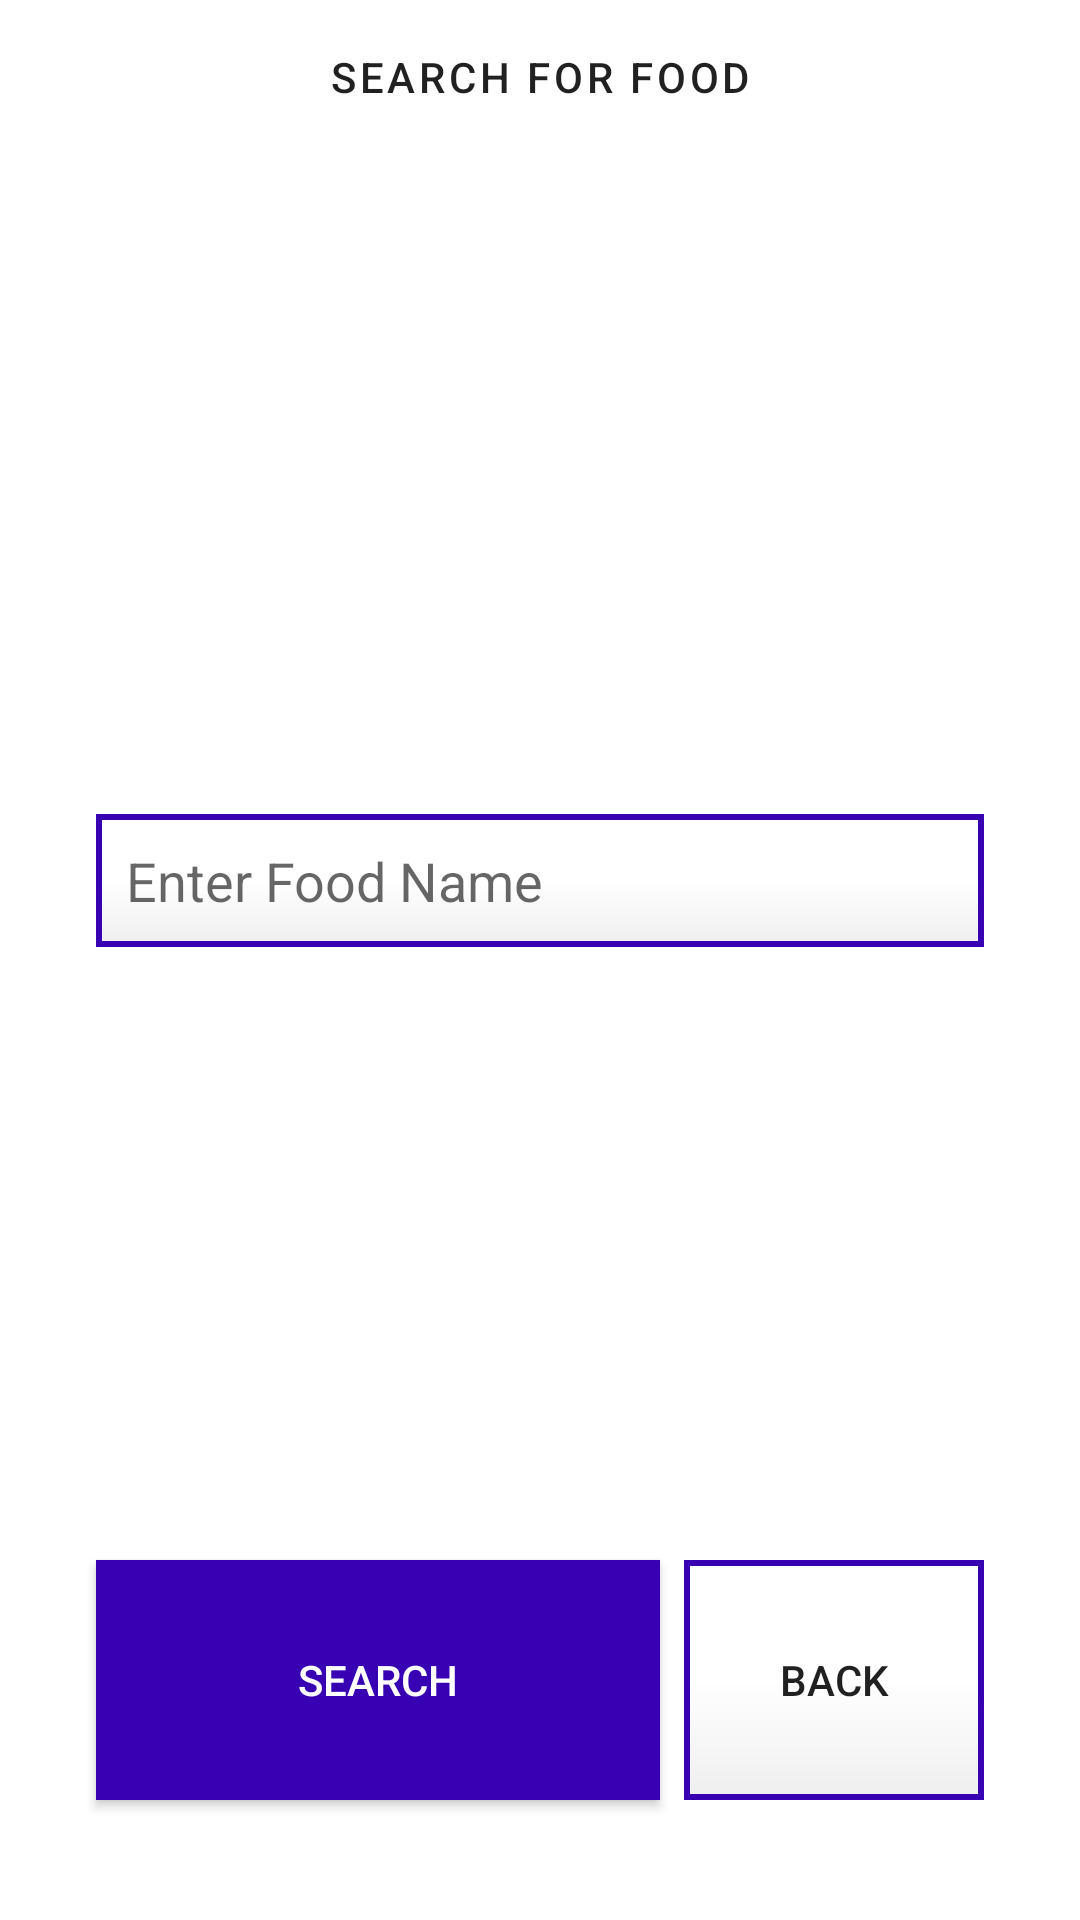

Reconstruct the res/layout file that produces this screen, plus the resources it refers to.
<!-- AndroidManifest.xml: application theme AppTheme -->
<!-- res/layout/search_food.xml -->
<?xml version="1.0" encoding="utf-8"?>
<androidx.constraintlayout.widget.ConstraintLayout xmlns:android="http://schemas.android.com/apk/res/android"
    xmlns:app="http://schemas.android.com/apk/res-auto"
    xmlns:tools="http://schemas.android.com/tools"
    android:id="@+id/linearLayout2"
    android:layout_width="match_parent"
    android:layout_height="match_parent"
    tools:context=".SearchFoodActivity">

    <TextView
        android:id="@+id/srlb"
        android:layout_width="wrap_content"
        android:layout_height="0dp"
        android:layout_marginTop="16dp"
        android:text="Search For Food"
        android:textAppearance="@style/TextAppearance.MaterialComponents.Button"
        app:layout_constraintEnd_toEndOf="parent"
        app:layout_constraintStart_toStartOf="parent"
        app:layout_constraintTop_toTopOf="parent" />



    <EditText
        android:id="@+id/fdname"
        android:layout_width="0dp"
        android:layout_height="wrap_content"
        android:layout_marginTop="32dp"
        android:ems="10"
        android:hint="Enter Food Name"
        android:inputType="text"
        android:background="@drawable/button_modify"
        app:layout_constraintBottom_toTopOf="@+id/src"
        app:layout_constraintEnd_toEndOf="@+id/enyi"
        app:layout_constraintStart_toStartOf="@+id/src"
        app:layout_constraintTop_toBottomOf="@+id/srlb"
        app:layout_constraintVertical_bias="0.5" />

    <Button
        android:id="@+id/src"
        android:layout_width="0dp"
        android:layout_height="80dp"
        android:layout_marginStart="32dp"
        android:layout_marginEnd="8dp"
        android:layout_marginBottom="40dp"
        android:background="@color/purple_700"
        android:text="Search"
        android:textColor="@color/white"
        app:layout_constraintBottom_toBottomOf="parent"
        app:layout_constraintEnd_toStartOf="@+id/enyi"
        app:layout_constraintStart_toStartOf="parent" />

    <Button
        android:id="@+id/enyi"
        android:layout_width="100dp"
        android:layout_height="80dp"
        android:layout_marginStart="8dp"
        android:layout_marginEnd="32dp"
        android:layout_marginBottom="40dp"
        android:background="@drawable/button_modify"
        android:text="Back"
        app:layout_constraintBottom_toBottomOf="parent"
        app:layout_constraintEnd_toEndOf="parent"
        />

    <ImageView
        android:id="@+id/imageView"
        android:layout_width="350dp"
        android:layout_height="350dp"
        android:layout_marginTop="24dp"
        android:scaleType="fitEnd"
        android:alpha="0.5"
        app:layout_constraintBottom_toBottomOf="parent"
        app:layout_constraintStart_toStartOf="parent"
        app:layout_constraintTop_toBottomOf="@+id/menulb"
        app:srcCompat="@drawable/food" />

</androidx.constraintlayout.widget.ConstraintLayout>
<!-- resources referenced by this layout -->
<resources>
  <!-- drawable button_modify (drawable-v24) -->
  <?xml version="1.0" encoding="utf-8"?>
  <shape xmlns:android="http://schemas.android.com/apk/res/android">
  <gradient
      android:endColor="#EFEFEF"
      android:centerColor="#FFFFFF"
      android:startColor="#25FFFFFF"
      android:angle="270" />
  <corners
      android:radius="0dp" />
  <padding
      android:left="10dp"
      android:top="10dp"
      android:right="10dp"
      android:bottom="10dp" />
  
      <stroke
          android:width="2dp"
          android:color="@color/purple_700"/>
  </shape>
  <!-- not gathered from this repository: default colours our renderer supplied (Android Studio template values) -->
  <color name="purple_700">#FF3700B3</color>
  <color name="white">#FFFFFFFF</color>
</resources>
